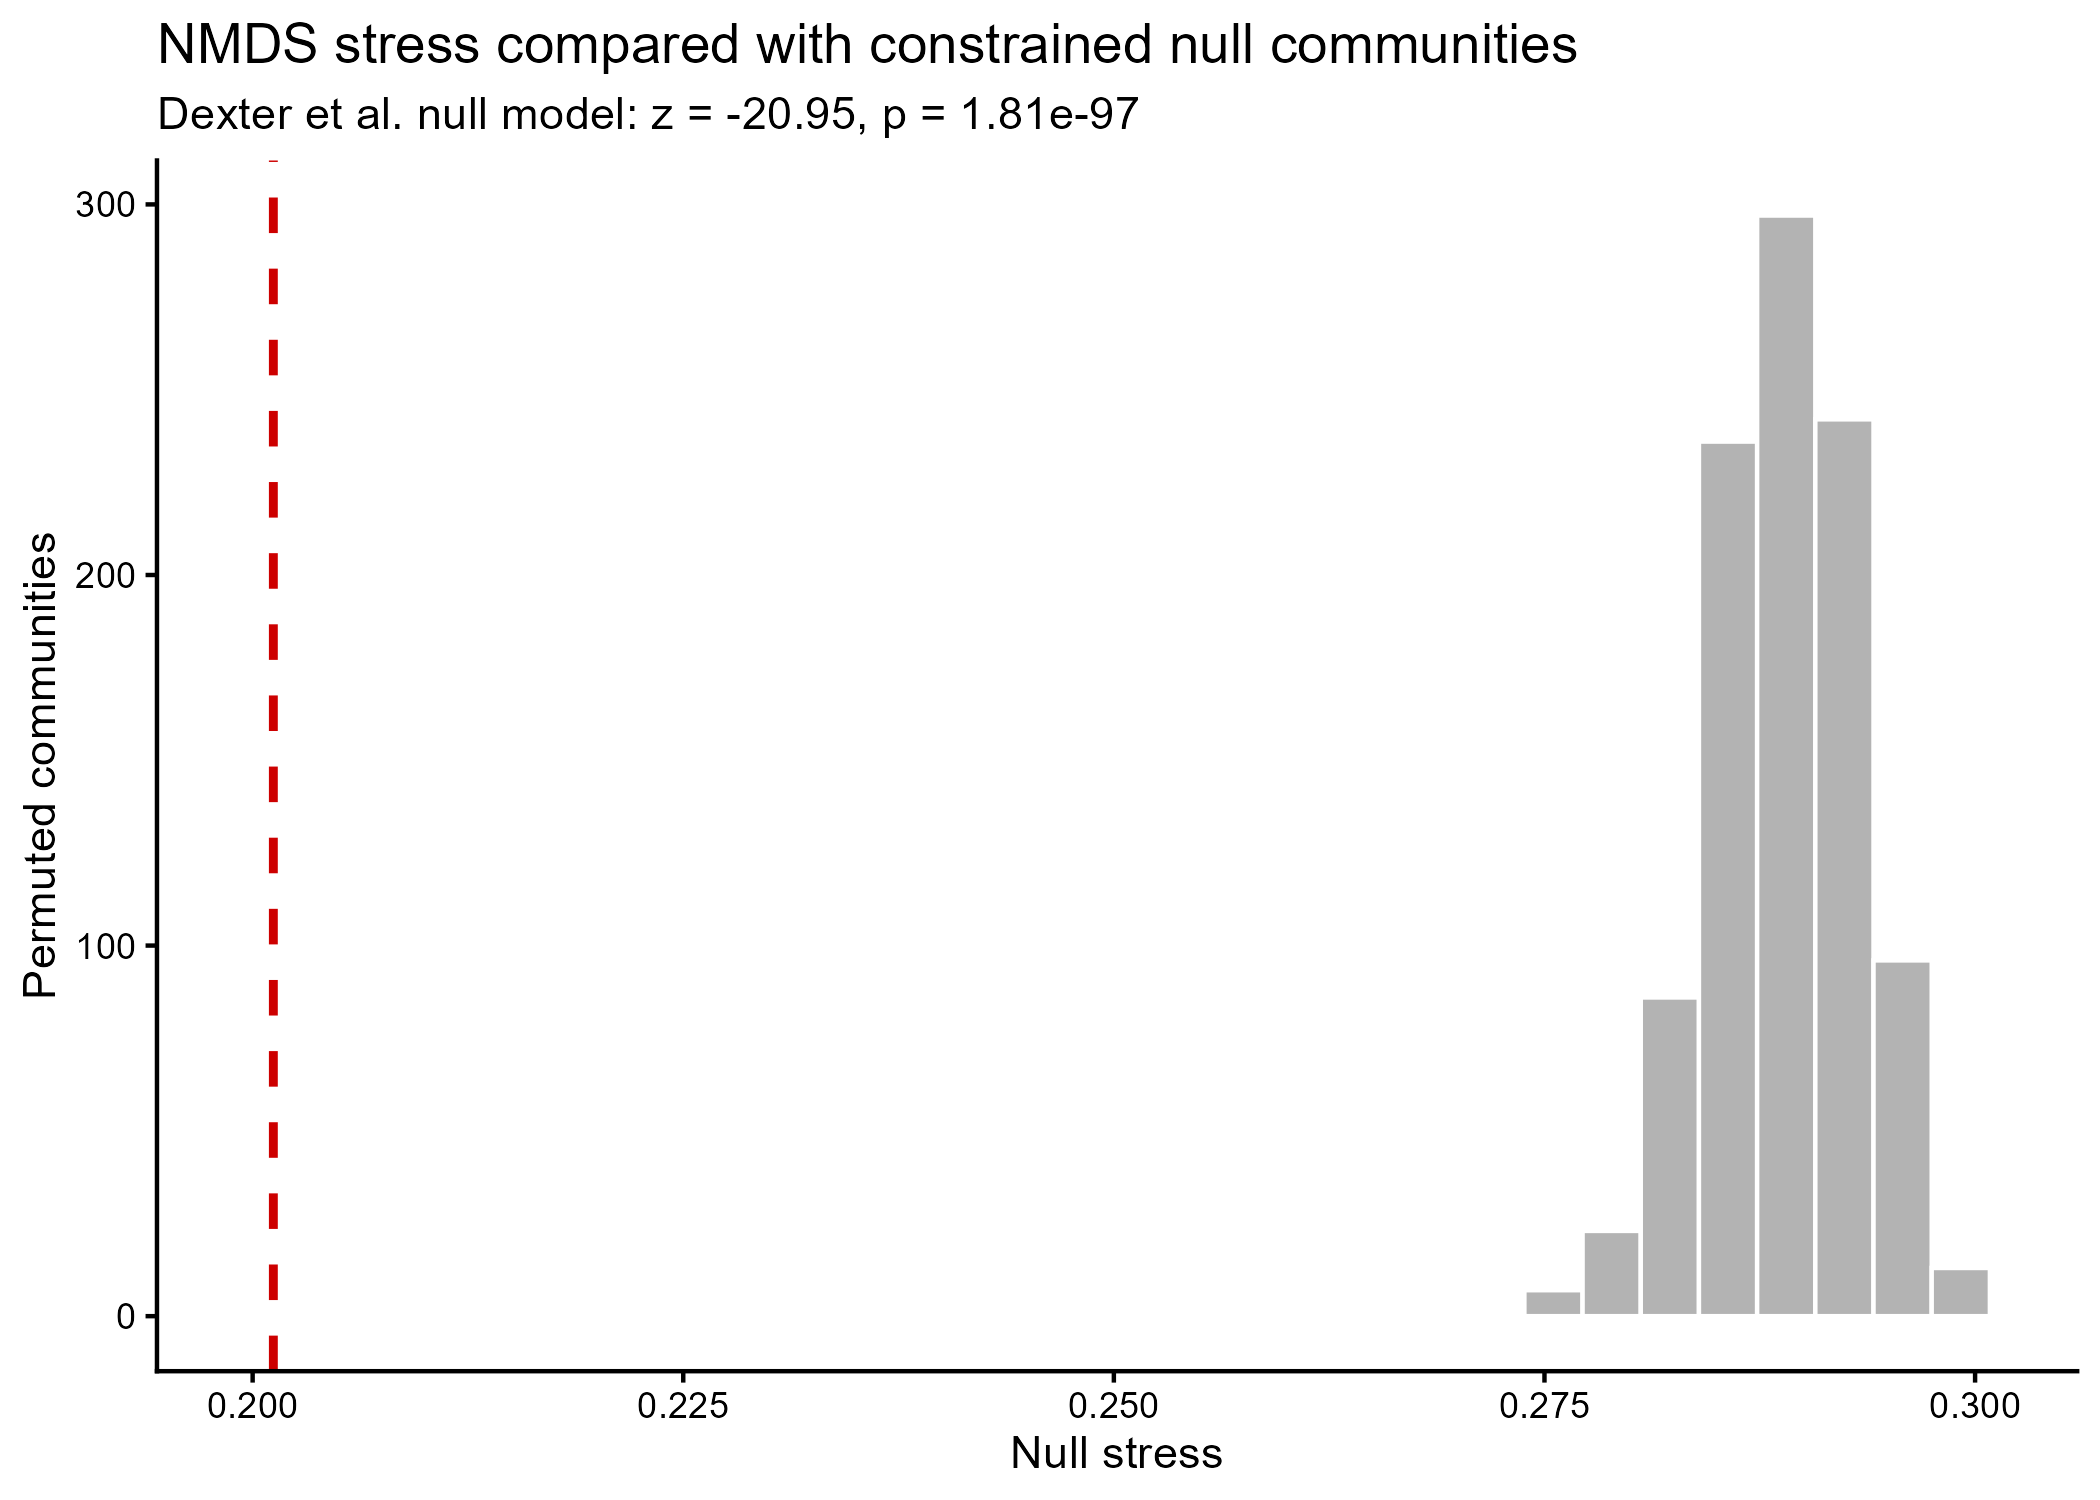

Data behind this chart, as committed beside it:
iteration, null_stress
1, 0.2828
2, 0.2943
3, 0.2894
4, 0.2946
5, 0.29
6, 0.29
7, 0.2867
8, 0.2943
9, 0.2834
10, 0.2915
11, 0.2874
12, 0.2931
13, 0.2913
14, 0.291
15, 0.293
16, 0.2887
17, 0.2898
18, 0.2895
19, 0.2882
20, 0.2917
21, 0.2916
22, 0.2948
23, 0.2871
24, 0.2867
25, 0.2866
26, 0.2898
27, 0.2909
28, 0.2874
29, 0.2872
30, 0.2845
31, 0.2914
32, 0.2893
33, 0.285
34, 0.2901
35, 0.2928
36, 0.2904
37, 0.2856
38, 0.2799
39, 0.2852
40, 0.2912
41, 0.2972
42, 0.2941
43, 0.2891
44, 0.2846
45, 0.2911
46, 0.2855
47, 0.2927
48, 0.2921
49, 0.2862
50, 0.2926
51, 0.2857
52, 0.2928
53, 0.2935
54, 0.2946
55, 0.2939
56, 0.2884
57, 0.288
58, 0.2873
59, 0.2842
60, 0.2913
... 940 more rows
